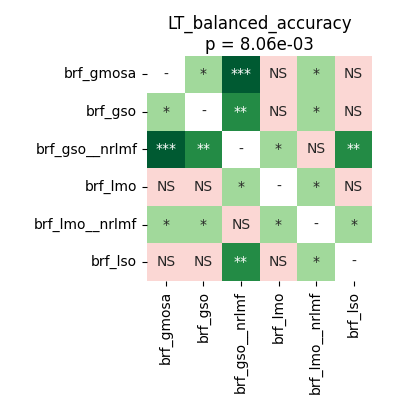

The data file committed next to this chart (first rows):
	brf_gmosa	brf_gso	brf_gso__nrlmf	brf_lmo	brf_lmo__nrlmf	brf_lso
brf_gmosa	1.0	0.03422	0.0009155	0.2883	0.01254	1.0
brf_gso	0.03422	1.0	0.008392	0.9642	0.01289	0.3431
brf_gso__nrlmf	0.0009155	0.008392	1.0	0.04161	0.9642	0.004349
brf_lmo	0.2883	0.9642	0.04161	1.0	0.01254	0.2883
brf_lmo__nrlmf	0.01254	0.01289	0.9642	0.01254	1.0	0.01347
brf_lso	1.0	0.3431	0.004349	0.2883	0.01347	1.0
